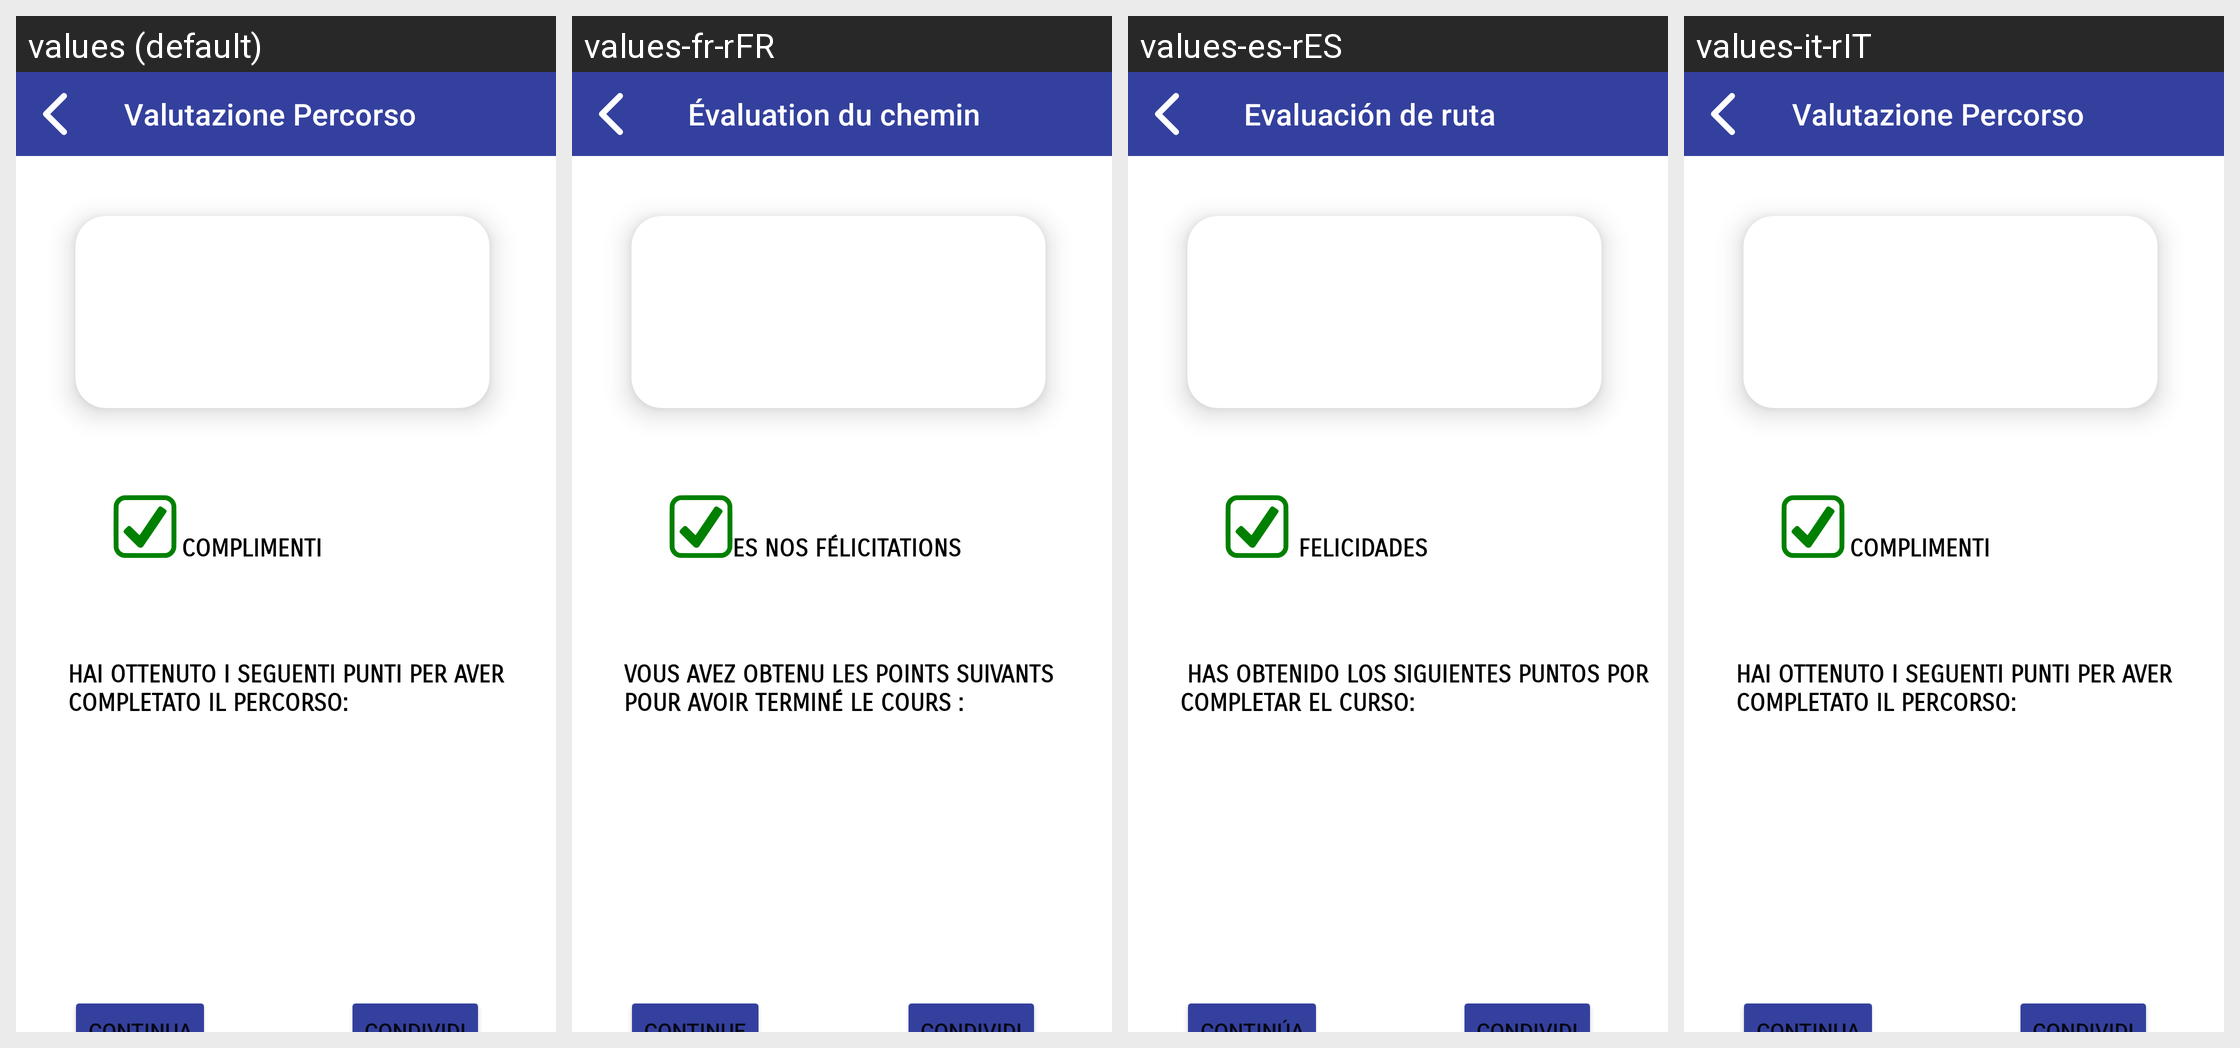

For this localized Android screen grid, give each drawn string resource with its value in every locale shown.
Android screen res/layout/valutazione_percorso_negativa.xml rendered under 4 locales, left to right: values (default), values-fr-rFR, values-es-rES, values-it-rIT. Device: Nexus 5 (rendered at 1080×1920; each locale shown at half size, 540×960, under a caption strip naming it); theme Theme.PercorsoCulturale.
Other locales in the repository, not shown: values-en-rEN.
Strings drawn on this screen, with the default value and each locale's value (text and hints the layout hard-codes, and strings that could not be matched under every locale, appear in the picture but are not listed):

toolbar2
  values: Valutazione Percorso
  values-fr-rFR:  Évaluation du chemin
  values-es-rES:  Evaluación de ruta
  values-it-rIT: Valutazione Percorso

textview3
  values: Complimenti
  values-fr-rFR: Toutes nos félicitations
  values-es-rES: Felicidades
  values-it-rIT: Complimenti

textview5
  values: Hai ottenuto i seguenti punti per aver completato il percorso:
  values-fr-rFR: Vous avez obtenu les points suivants pour avoir terminé le cours :
  values-es-rES:  Has obtenido los siguientes puntos por completar el curso:
  values-it-rIT: Hai ottenuto i seguenti punti per aver completato il percorso:
